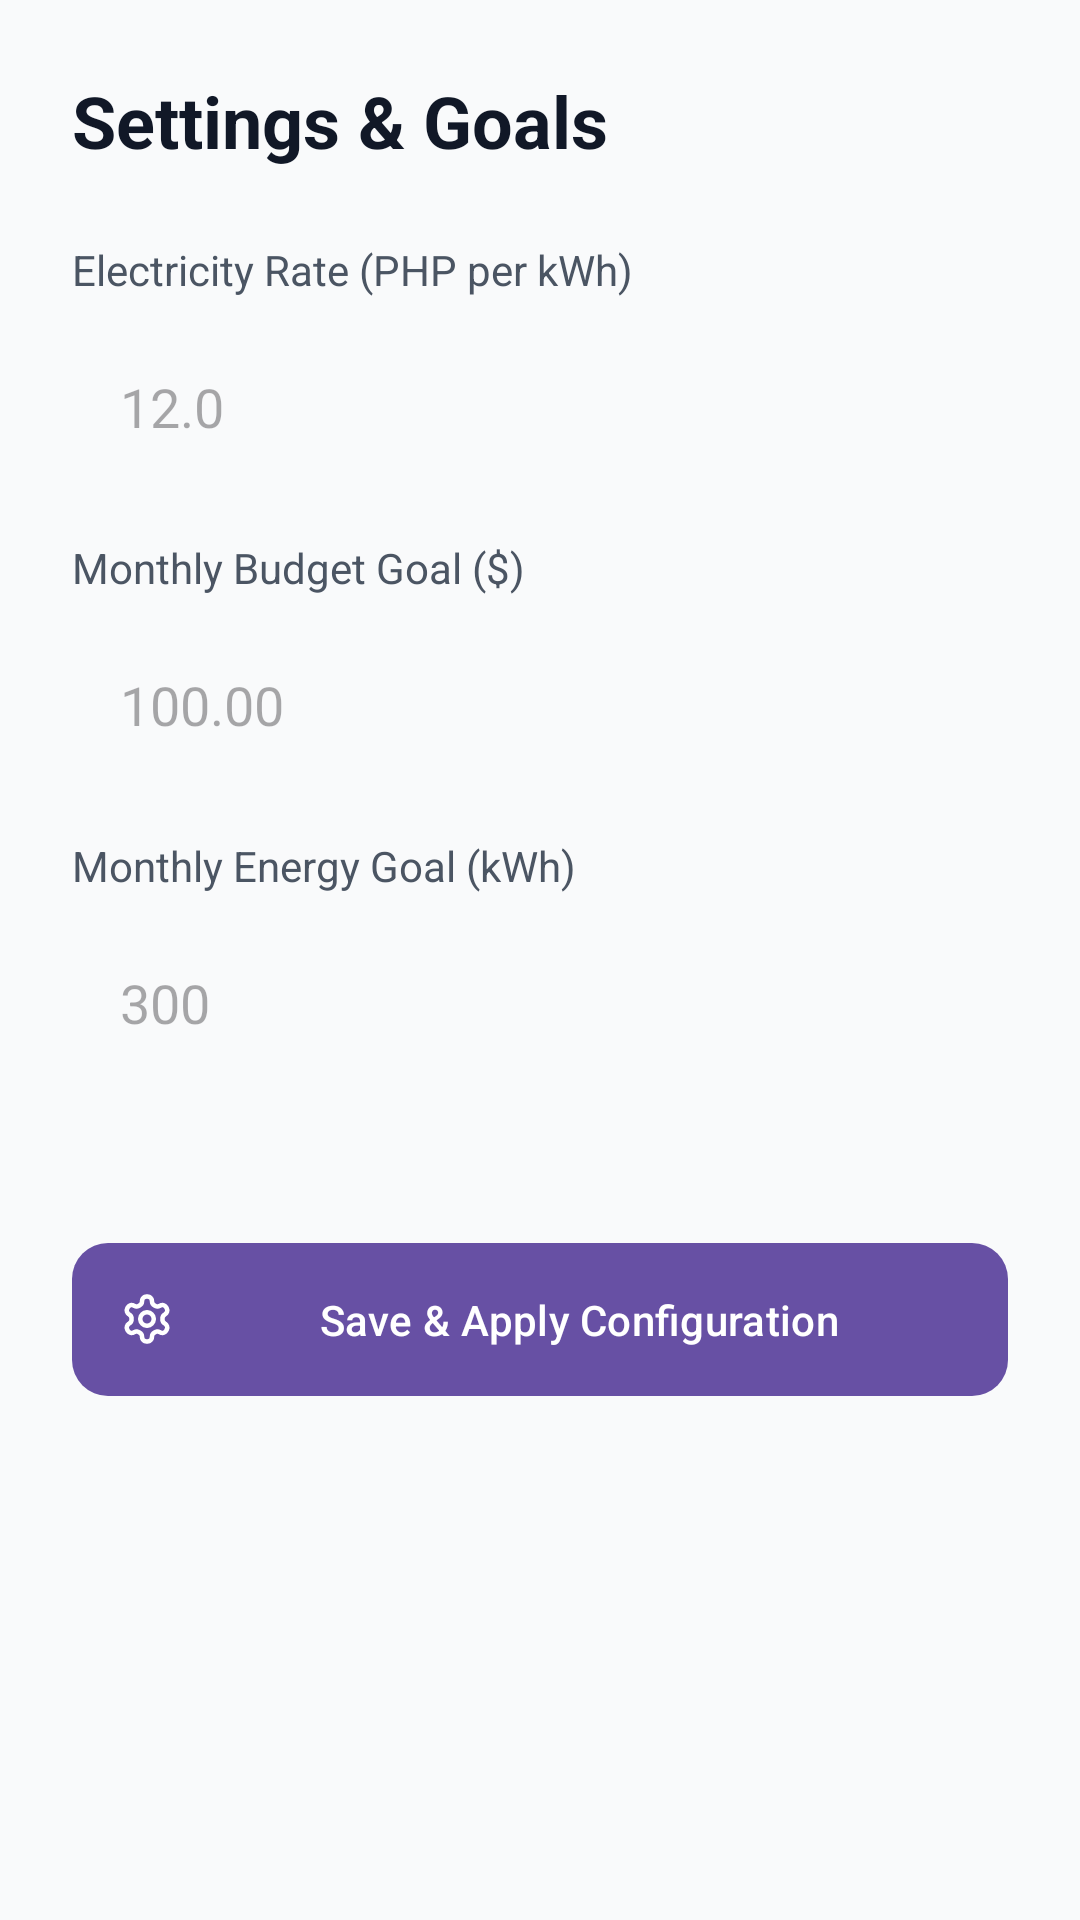

The Android layout XML behind this screen, and the referenced resources:
<!-- AndroidManifest.xml: application theme Theme.ElectroLife -->
<!-- res/layout/fragment_settings.xml -->
<?xml version="1.0" encoding="utf-8"?>
<ScrollView xmlns:android="http://schemas.android.com/apk/res/android"
    xmlns:app="http://schemas.android.com/apk/res-auto"
    android:layout_width="match_parent"
    android:layout_height="match_parent"
    android:background="@color/gray_50">

    <LinearLayout
        android:layout_width="match_parent"
        android:layout_height="wrap_content"
        android:orientation="vertical"
        android:padding="24dp">

        <TextView
            android:layout_width="wrap_content"
            android:layout_height="wrap_content"
            android:text="Settings &amp; Goals"
            android:textSize="24sp"
            android:textStyle="bold"
            android:textColor="@color/gray_900"
            android:layout_marginBottom="24dp"/>

        <TextView
            android:layout_width="wrap_content"
            android:layout_height="wrap_content"
            android:text="Electricity Rate (PHP per kWh)"
            android:textSize="14sp"
            android:textColor="@color/gray_600"
            android:layout_marginBottom="8dp"/>
        <EditText
            android:id="@+id/et_electricity_rate"
            android:layout_width="match_parent"
            android:layout_height="wrap_content"
            android:inputType="numberDecimal"
            android:padding="16dp"
            android:background="@drawable/bg_white_rounded"
            android:layout_marginBottom="16dp"
            android:hint="12.0" />

        <TextView
            android:layout_width="wrap_content"
            android:layout_height="wrap_content"
            android:text="Monthly Budget Goal ($)"
            android:textSize="14sp"
            android:textColor="@color/gray_600"
            android:layout_marginBottom="8dp"/>
        <EditText
            android:id="@+id/et_budget_goal"
            android:layout_width="match_parent"
            android:layout_height="wrap_content"
            android:inputType="numberDecimal"
            android:padding="16dp"
            android:background="@drawable/bg_white_rounded"
            android:layout_marginBottom="16dp"
            android:hint="100.00" />

        <TextView
            android:layout_width="wrap_content"
            android:layout_height="wrap_content"
            android:text="Monthly Energy Goal (kWh)"
            android:textSize="14sp"
            android:textColor="@color/gray_600"
            android:layout_marginBottom="8dp"/>
        <EditText
            android:id="@+id/et_kwh_goal"
            android:layout_width="match_parent"
            android:layout_height="wrap_content"
            android:inputType="numberDecimal"
            android:padding="16dp"
            android:background="@drawable/bg_white_rounded"
            android:layout_marginBottom="24dp"
            android:hint="300" />

        <com.google.android.material.button.MaterialButton
            android:id="@+id/btn_save_settings"
            android:layout_width="match_parent"
            android:layout_height="wrap_content"
            android:layout_marginTop="24dp"
            android:text="Save &amp; Apply Configuration"
            android:padding="16dp"
            app:cornerRadius="12dp"
            app:icon="@drawable/ic_settings" />

    </LinearLayout>
</ScrollView>
<!-- resources referenced by this layout -->
<resources>
  <color name="gray_50">#F9FAFB</color>
  <color name="gray_600">#4B5563</color>
  <color name="gray_900">#111827</color>
  <!-- drawable ic_settings (drawable) -->
  <vector xmlns:android="http://schemas.android.com/apk/res/android"
      android:width="24dp"
      android:height="24dp"
      android:viewportWidth="24"
      android:viewportHeight="24">
  
      <path
          android:strokeWidth="2"
          android:strokeColor="#FF000000"
          android:strokeLineCap="round"
          android:strokeLineJoin="round"
          android:fillColor="#00000000"
          android:pathData="M12.22,2h-0.44a2,2 0,0 0,-2 2v0.18a2,2 0,0 1,-1 1.73l-0.43,0.25a2,2 0,0 1,-2 0l-0.15,-0.08a2,2 0,0 0,-2.73 0.73l-0.22,0.38a2,2 0,0 0,0.73 2.73l0.15,0.1a2,2 0,0 1,1 1.72v0.51a2,2 0,0 1,-1 1.74l-0.15,0.09a2,2 0,0 0,-0.73 2.73l0.22,0.38a2,2 0,0 0,2.73 0.73l0.15,-0.08a2,2 0,0 1,2 0l0.43,0.25a2,2 0,0 1,1 1.73V20a2,2 0,0 0,2 2h0.44a2,2 0,0 0,2 -2v-0.18a2,2 0,0 1,1 -1.73l0.43,-0.25a2,2 0,0 1,2 0l0.15,0.08a2,2 0,0 0,2.73 -0.73l0.22,-0.39a2,2 0,0 0,-0.73 -2.73l-0.15,-0.08a2,2 0,0 1,-1 -1.74v-0.5a2,2 0,0 1,1 -1.74l0.15,-0.09a2,2 0,0 0,0.73 -2.73l-0.22,-0.38a2,2 0,0 0,-2.73 -0.73l-0.15,0.08a2,2 0,0 1,-2 0l-0.43,-0.25a2,2 0,0 1,-1 -1.73V4a2,2 0,0 0,-2 -2z"/>
  
      <path
          android:strokeWidth="2"
          android:strokeColor="#FF000000"
          android:strokeLineCap="round"
          android:strokeLineJoin="round"
          android:fillColor="#00000000"
          android:pathData="M15,12A3,3 0,1 1,9 12A3,3 0,1 1,15 12Z"/>
  </vector>
  <style name="Theme.ElectroLife" parent="Base.Theme.ElectroLife" />
  <style name="Base.Theme.ElectroLife" parent="Theme.Material3.DayNight.NoActionBar">
          
          
      </style>
</resources>
